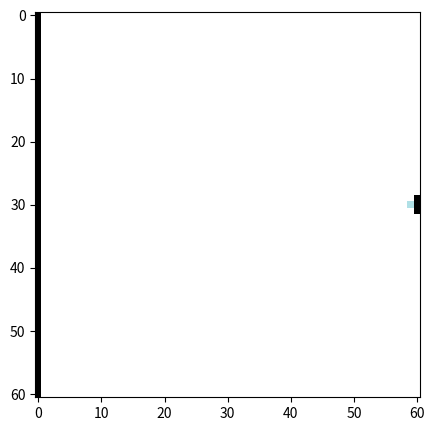

This chart was generated by the following Python code:
import matplotlib.pyplot as plt
from matplotlib.colors import ListedColormap
from matplotlib.animation import FuncAnimation

import time 

"""Z coordinate system inverted, when indexing Z array, always done so: Z[y][x]"""

grid_size = 61
delt_t = 1
barrier_s = []
barrier_t = []
barrier_b = []

bat_position = [[60,30],[60,28],[60,29],[60,31],[60,32]]

ball_position = [59,30]
ball_velocity = [-3, 1]


def background(size = grid_size):
    global barrier_s, barrier_t, barrier_b

    Z = [[0 for x in range(size)] for x in range(size)]
    for axis in range(size):
        Z[axis][0] = 1
        barrier_s.append((0,axis)) #side barrier
        barrier_t.append((axis,0)) #bottom
        barrier_b.append((axis,60)) #top
    
    Z[29][60] = 1
    Z[30][60] = 1
    Z[31][60] = 1

    Z[30][59] = 2
    
    return Z

def keypress(event):
    global bat_position

    if event.key == 'down':
        bat_position = [[60, bat_position[0][1] + 1], [60, bat_position[1][1] + 1], [60, bat_position[2][1] + 1], [60, bat_position[3][1] + 1], [60, bat_position[4][1] + 1]]
    if event.key == 'up':
        bat_position = [[60, bat_position[0][1] - 1], [60, bat_position[1][1] - 1], [60, bat_position[2][1] - 1], [60, bat_position[3][1] - 1], [60, bat_position[4][1] - 1]]

def ball_update():
    global ball_position, ball_velocity, delt_t

    new_x = ball_position[0] + ball_velocity[0] * delt_t
    new_y = ball_position[1] + ball_velocity[1] * delt_t

    if new_x > 60:
        new_x = 60
    elif new_x < 0:
        new_x = 0
    
    if new_y > 60:
        new_y = 60
    elif new_y < 0:
        new_y = 0  

    ball_position = [new_x, new_y] #redefined position of ball

def collision_check():
    global ball_position, ball_velocity, barrier_s, barrier_b, barrier_t
    
    if ball_position[0] >= 60:
        ball_velocity = [-ball_velocity[0],ball_velocity[1]]
    elif ball_position[0] <= 0:
        ball_velocity = [-ball_velocity[0],ball_velocity[1]]

    elif ball_position[1] >= 60:
        ball_velocity = [ball_velocity[0],-ball_velocity[1]]
    elif ball_position[1] <= 0:
        ball_velocity = [ball_velocity[0],-ball_velocity[1]]

    for point in bat_position:
        pass

def loss_check():
    if ball_position[0] > 60:
        print('You lose! \n Womp. Womp.')
        time.sleep(2)
        quit()

def Z_update(size = grid_size):
    global barrier, Z

    Z = [[0 for x in range(size)] for x in range(size)]
    for axis in range(size):
        Z[axis][0] = 1
    
    for point in bat_position:
        Z[point[1]][point[0]] = 1
    
    Z[round(ball_position[1])][round(ball_position[0])] = 2

    return Z

def run(x):
    ball_update()
    collision_check()
    #loss_check()
        
    ax.set_xticks([])
    ax.set_yticks([])

    Z = Z_update()
    image.set_data(Z)


fig, ax = plt.subplots(figsize = (5,5))
cmap = ListedColormap(["white","black","powderblue"])

fig.canvas.mpl_connect('key_press_event', keypress)

image = ax.imshow(background(), origin = 'upper', cmap=cmap)

ani = FuncAnimation(fig, run, frames = 100, interval = 10, blit = False)
plt.show()